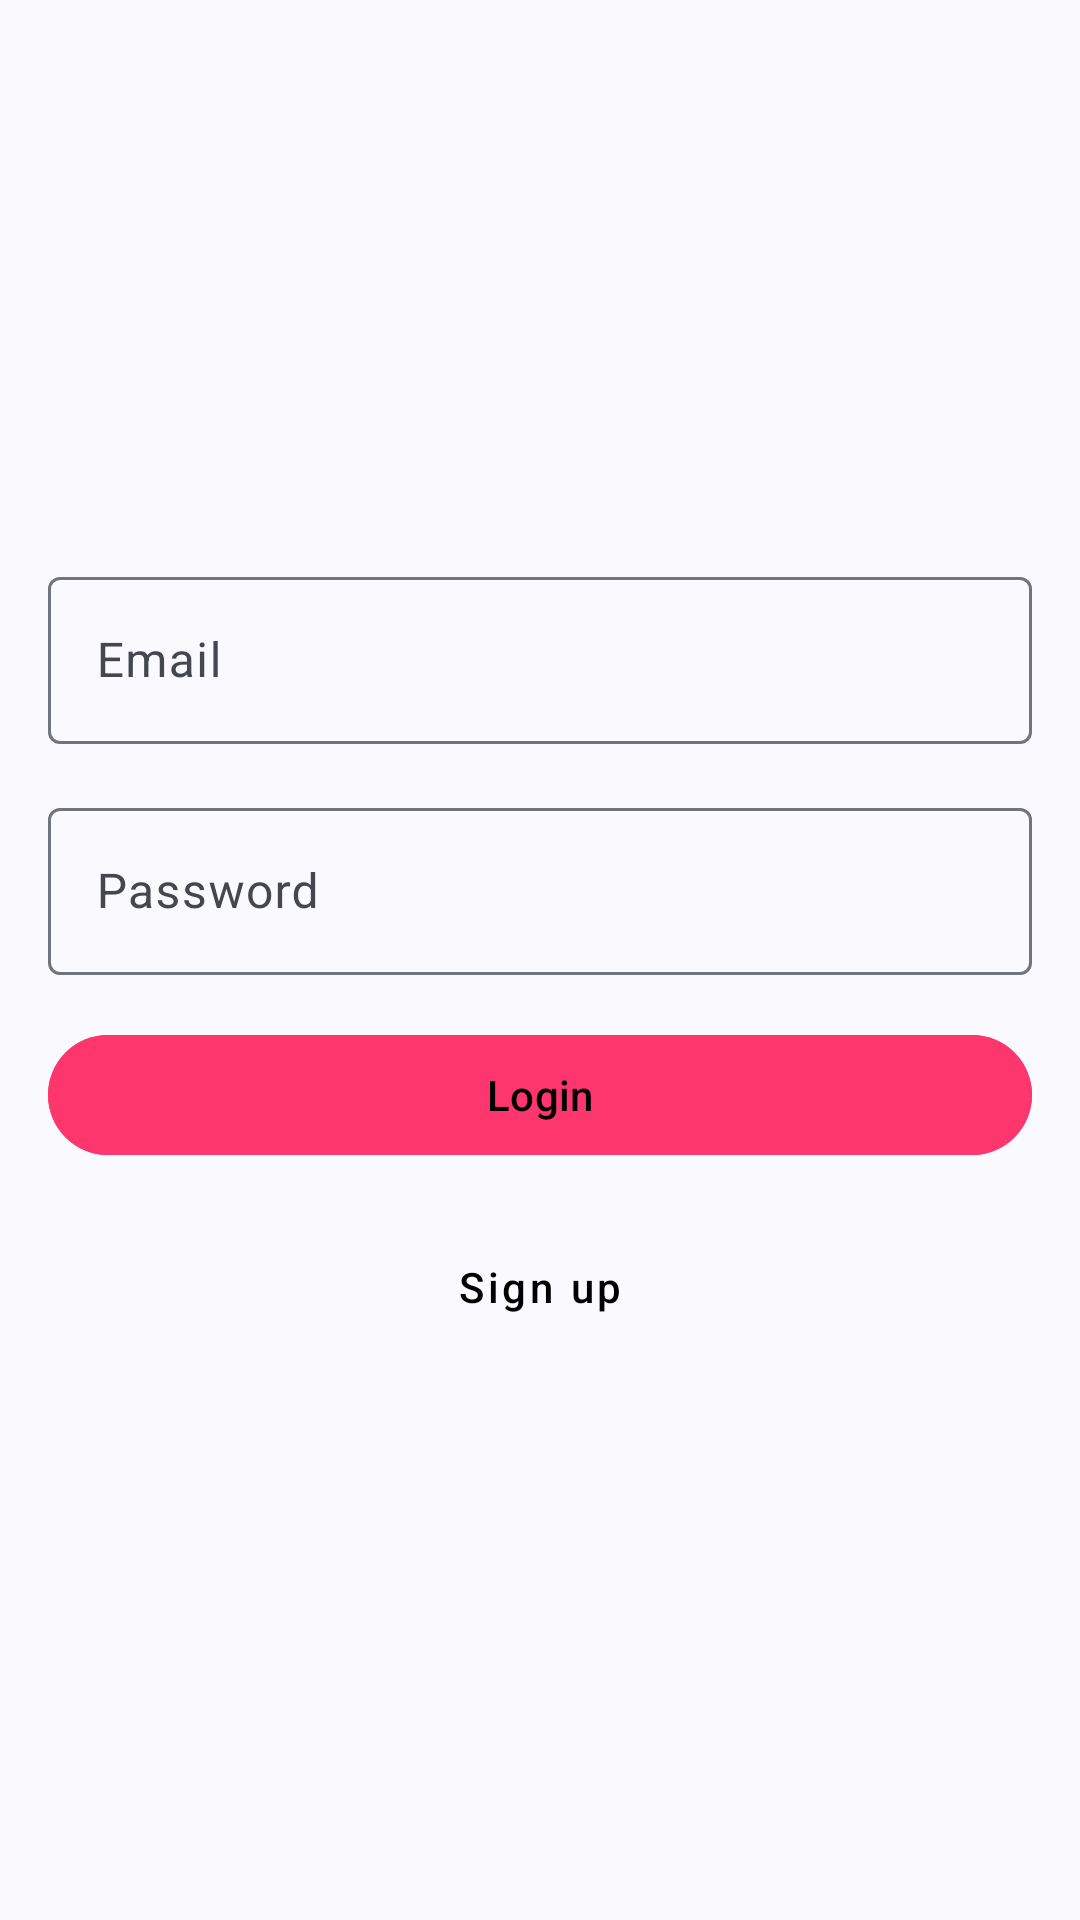

Reconstruct the res/layout file that produces this screen, plus the resources it refers to.
<!-- AndroidManifest.xml: application theme Theme.MessageWrite -->
<!-- res/layout/fragment_login.xml -->
<?xml version="1.0" encoding="utf-8"?>
<androidx.constraintlayout.widget.ConstraintLayout xmlns:android="http://schemas.android.com/apk/res/android"
    xmlns:app="http://schemas.android.com/apk/res-auto"
    android:layout_width="match_parent"
    android:layout_height="match_parent">

    <com.google.android.material.textfield.TextInputLayout
        android:id="@+id/email"
        style="@style/TextInputLayoutStyle"
        android:layout_width="0dp"
        android:layout_height="wrap_content"
        android:layout_marginStart="@dimen/activity_horizontal_margin"
        android:layout_marginEnd="@dimen/activity_horizontal_margin"
        android:hint="@string/email"
        app:layout_constraintBottom_toTopOf="@id/password"
        app:layout_constraintEnd_toEndOf="parent"
        app:layout_constraintStart_toStartOf="parent"
        app:layout_constraintTop_toTopOf="parent"
        app:layout_constraintVertical_chainStyle="packed">

        <com.google.android.material.textfield.TextInputEditText
            android:id="@+id/email_edit_text"
            android:layout_width="match_parent"
            android:layout_height="wrap_content"
            android:inputType="textEmailAddress" />

    </com.google.android.material.textfield.TextInputLayout>

    <com.google.android.material.textfield.TextInputLayout
        android:id="@+id/password"
        style="@style/TextInputLayoutStyle"
        android:layout_width="0dp"
        android:layout_height="wrap_content"
        android:layout_marginStart="@dimen/activity_horizontal_margin"
        android:layout_marginTop="@dimen/activity_horizontal_margin"
        android:layout_marginEnd="@dimen/activity_horizontal_margin"
        android:hint="@string/password"
        app:layout_constraintBottom_toTopOf="@id/btn_login"
        app:layout_constraintEnd_toEndOf="parent"
        app:layout_constraintStart_toStartOf="parent"
        app:layout_constraintTop_toBottomOf="@id/email">

        <com.google.android.material.textfield.TextInputEditText
            android:id="@+id/password_edit_text"
            android:layout_width="match_parent"
            android:layout_height="wrap_content"
            android:inputType="textPassword" />

    </com.google.android.material.textfield.TextInputLayout>

    <com.google.android.material.button.MaterialButton
        android:id="@+id/btn_login"
        android:layout_width="0dp"
        android:layout_height="wrap_content"
        android:layout_marginStart="@dimen/activity_horizontal_margin"
        android:layout_marginTop="@dimen/activity_horizontal_margin"
        android:layout_marginEnd="@dimen/activity_horizontal_margin"
        android:backgroundTint="?attr/colorSecondary"
        android:text="@string/login"
        android:textAllCaps="false"
        app:layout_constraintBottom_toTopOf="@id/btn_register"
        app:layout_constraintEnd_toEndOf="parent"
        app:layout_constraintStart_toStartOf="parent"
        app:layout_constraintTop_toBottomOf="@id/password" />

    <com.google.android.material.button.MaterialButton
        android:id="@+id/btn_register"
        style="@style/Widget.MaterialComponents.Button.TextButton"
        android:layout_width="wrap_content"
        android:layout_height="wrap_content"
        android:layout_marginStart="@dimen/activity_horizontal_margin"
        android:layout_marginTop="@dimen/activity_horizontal_margin"
        android:layout_marginEnd="@dimen/activity_horizontal_margin"
        android:text="@string/register"
        android:textAllCaps="false"
        android:textColor="?attr/colorOnPrimary"
        app:layout_constraintBottom_toBottomOf="parent"
        app:layout_constraintEnd_toEndOf="parent"
        app:layout_constraintStart_toStartOf="parent"
        app:layout_constraintTop_toBottomOf="@id/btn_login" />


</androidx.constraintlayout.widget.ConstraintLayout>
<!-- resources referenced by this layout -->
<resources>
  <dimen name="activity_horizontal_margin">16dp</dimen>
  <string name="email">Email</string>
  <string name="login">Login</string>
  <string name="password">Password</string>
  <string name="register">Sign up</string>
  <style name="TextInputLayoutStyle" parent="Widget.MaterialComponents.TextInputLayout.OutlinedBox">
          <item name="boxStrokeColor">@color/text_input_box_stroke</item>
          <item name="hintTextColor">@color/text_input_box_stroke</item>
      </style>
  <style name="Theme.MessageWrite" parent="Theme.Material3.DynamicColors.DayNight">
          
          <item name="colorPrimary">@color/appwrite_grey_light</item>
          <item name="colorPrimaryVariant">@color/appwrite_grey_light_mid</item>
          <item name="colorOnPrimary">@color/black</item>
          
          <item name="colorSecondary">@color/appwrite_pink</item>
          <item name="colorSecondaryVariant">@color/appwrite_pink_dark</item>
          <item name="colorOnSecondary">@color/white</item>
          
          <item name="android:statusBarColor">?attr/colorPrimaryVariant</item>
      </style>
  <color name="appwrite_grey_light">#EDEDF0</color>
  <color name="appwrite_grey_light_mid">#B5B5B5</color>
  <color name="black">#FF000000</color>
  <color name="appwrite_pink">#FD366E</color>
  <color name="appwrite_pink_dark">#B50839</color>
  <color name="white">#FFFFFFFF</color>
</resources>
